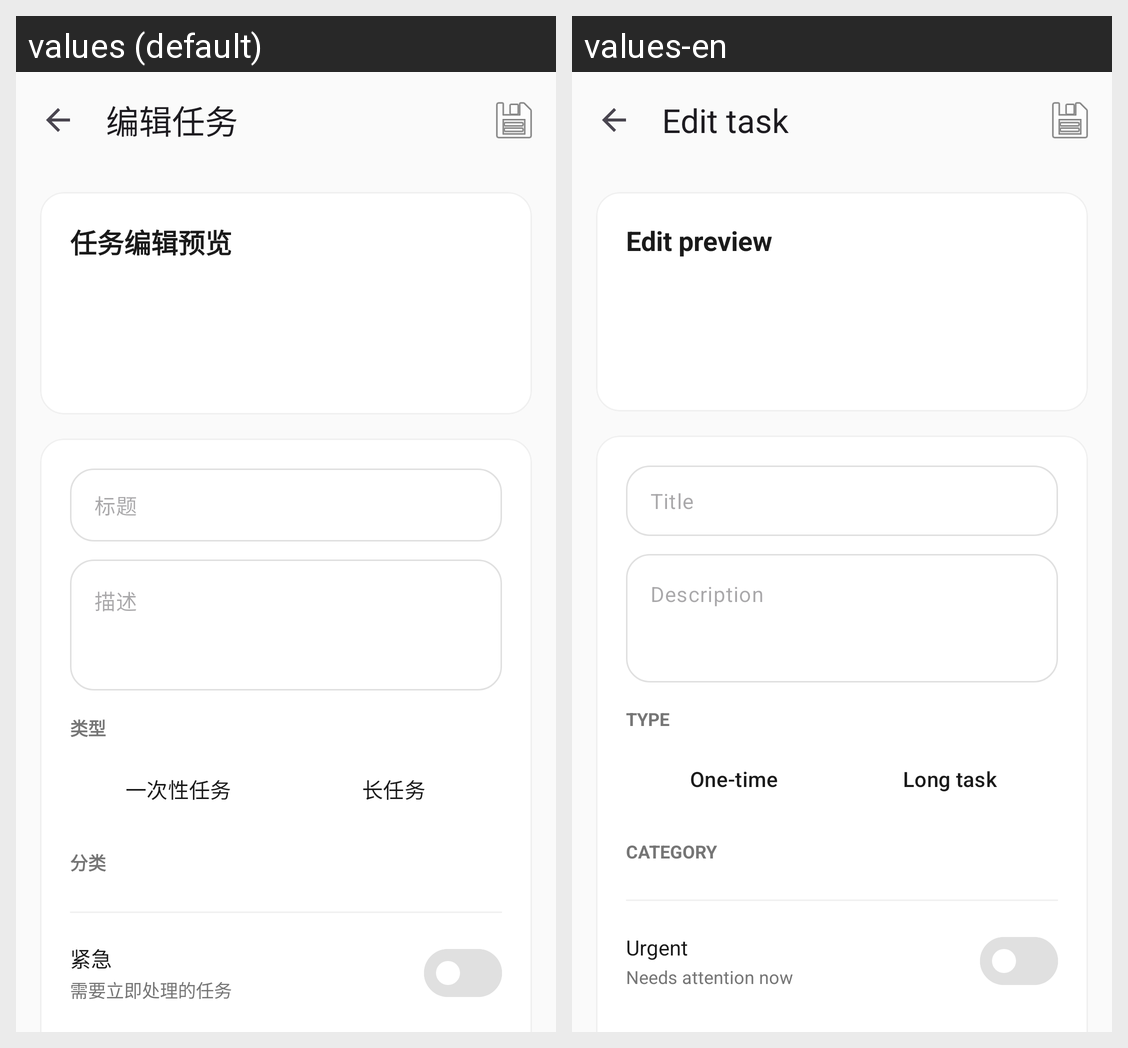

Strings drawn on this Android screen and how each of the app's shown locales translates them:
Android screen res/layout/activity_task_edit.xml rendered under 2 locales, left to right: values (default), values-en. Device: Nexus 5 (rendered at 1080×1920; each locale shown at half size, 540×960, under a caption strip naming it); theme Theme.MyPotato.
Strings drawn on this screen, with the default value and each locale's value (text and hints the layout hard-codes, and strings that could not be matched under every locale, appear in the picture but are not listed):

task_edit_title
  values: 编辑任务
  values-en: Edit task

task_edit_header_title
  values: 任务编辑预览
  values-en: Edit preview

today_bottom_sheet_hint_title
  values: 标题
  values-en: Title

today_bottom_sheet_hint_description
  values: 描述
  values-en: Description

today_bottom_sheet_label_type
  values: 类型
  values-en: Type

today_bottom_sheet_type_one_time
  values: 一次性任务
  values-en: One-time

today_bottom_sheet_type_long_task
  values: 长任务
  values-en: Long task

today_bottom_sheet_label_category
  values: 分类
  values-en: Category

today_bottom_sheet_urgent
  values: 紧急
  values-en: Urgent

today_bottom_sheet_urgent_desc
  values: 需要立即处理的任务
  values-en: Needs attention now
